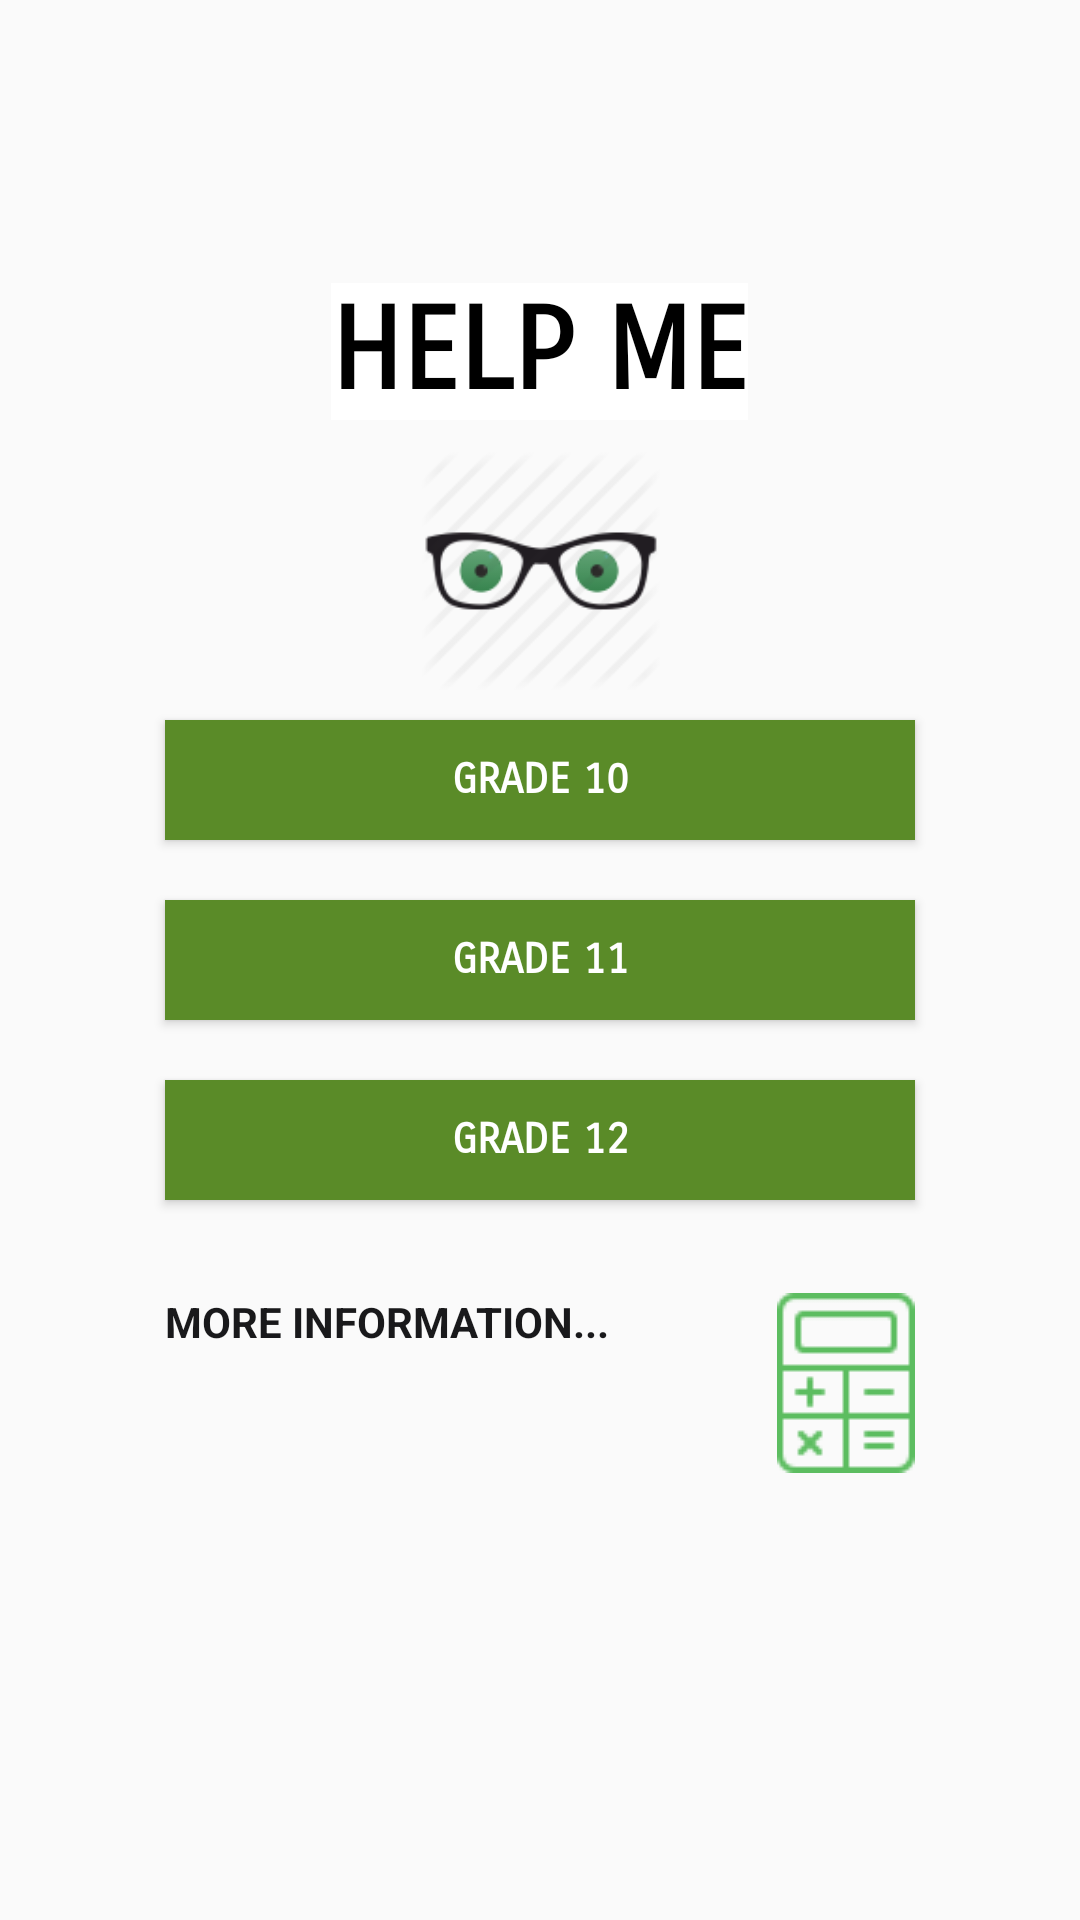

Produce the Android XML layout that renders to this screen, including the resource entries it uses.
<!-- AndroidManifest.xml: application theme AppTheme -->
<!-- res/layout/activity_main.xml -->
<?xml version="1.0" encoding="utf-8"?>
<RelativeLayout xmlns:android="http://schemas.android.com/apk/res/android"
    android:layout_width="match_parent"
    android:layout_height="match_parent"
    android:background="@drawable/grid"

    >


    <Button
        android:textColor="@android:color/white"
        android:layout_width="250sp"
        android:layout_height="40sp"
        android:text="@string/grade11"
        android:id="@+id/grade11"
        android:background="@color/green"
        android:textStyle="bold"
        android:layout_centerVertical="true"
        android:layout_alignStart="@+id/grade10"
        android:fontFamily="sans-serif-smallcaps"/>

    <Button
        android:textColor="@android:color/white"
        android:layout_width="250dp"
        android:layout_height="40dp"
        android:text="@string/grade12"
        android:id="@+id/grade12"
        android:background="@color/green"
        android:textStyle="bold"
        android:fontFamily="sans-serif-smallcaps"
        android:layout_below="@+id/grade11"
        android:layout_marginTop="20dp"
        android:layout_centerHorizontal="true" />

    <Button
        android:textColor="@android:color/white"
        android:layout_width="250sp"
        android:layout_height="40sp"
        android:text="@string/grade10"
        android:id="@+id/grade10"
        android:textStyle="bold"
        android:background="@color/green"
        android:fontFamily="sans-serif-smallcaps"
        android:layout_above="@+id/grade11"
        android:layout_centerHorizontal="true"
        android:layout_marginBottom="20dp" />

    <TextView
        android:layout_width="wrap_content"
        android:layout_height="wrap_content"
        android:layout_gravity="center"
        android:textAppearance="?android:attr/textAppearanceLarge"
        android:text="@string/help"
        android:textSize="38dp"
        android:textColor="@android:color/black"
        android:fontFamily="sans-serif-smallcaps"
        android:id="@+id/textView4"
        android:textStyle="bold"
        android:background="@android:color/white"
        android:layout_above="@+id/imageView2"
        android:layout_centerHorizontal="true" />

    <ImageView
        android:layout_width="80dp"
        android:layout_height="100dp"
        android:id="@+id/imageView2"
        android:src="@drawable/eyes"
        android:layout_gravity="center_horizontal"
        android:background="@android:color/transparent"
        android:layout_above="@+id/grade10"
        android:layout_centerHorizontal="true" />

    <LinearLayout
        android:layout_width="250dp"
        android:layout_height="wrap_content"
        android:layout_marginTop="31dp"
        android:layout_below="@id/grade12"
        android:layout_alignEnd="@id/grade12"
        android:orientation="horizontal">

        <TextView
            android:layout_width="wrap_content"
            android:layout_height="wrap_content"
            android:text="@string/moreInfo"
            android:textStyle="bold"
            android:textColor="@color/black"
            android:onClick="true"
            android:visibility="visible"
            android:id="@+id/moreInfo"
            android:layout_weight="1" />

        <ImageView
            android:layout_width="wrap_content"
            android:layout_height="wrap_content"
            android:id="@+id/calcultor"
            android:clickable="true"
            android:onClick="clickImage"
            android:src="@drawable/calc"
             />
    </LinearLayout>
</RelativeLayout>
<!-- resources referenced by this layout -->
<resources>
  <color name="black">#19191b</color>
  <color name="green">#5a8b28</color>
  <!-- drawable calc: jpg bitmap (drawable, 515 bytes) -->
  <!-- drawable eyes: png bitmap (drawable, 5047 bytes) -->
  <string name="grade10">GRADE 10</string>
  <string name="grade11">GRADE 11</string>
  <string name="grade12">GRADE 12</string>
  <string name="help">HELP ME</string>
  <string name="moreInfo">MORE INFORMATION...</string>
  <style name="AppTheme" parent="Theme.AppCompat.Light.NoActionBar">
          
          <item name="colorPrimary">@color/colorPrimary</item>
          <item name="colorPrimaryDark">@color/colorPrimaryLight</item>
          <item name="colorAccent">@color/colorAccent</item>
  
      </style>
  <color name="colorPrimary">@color/black</color>
  <color name="colorPrimaryLight">#303F9F</color>
  <color name="colorAccent">#09030303</color>
</resources>
